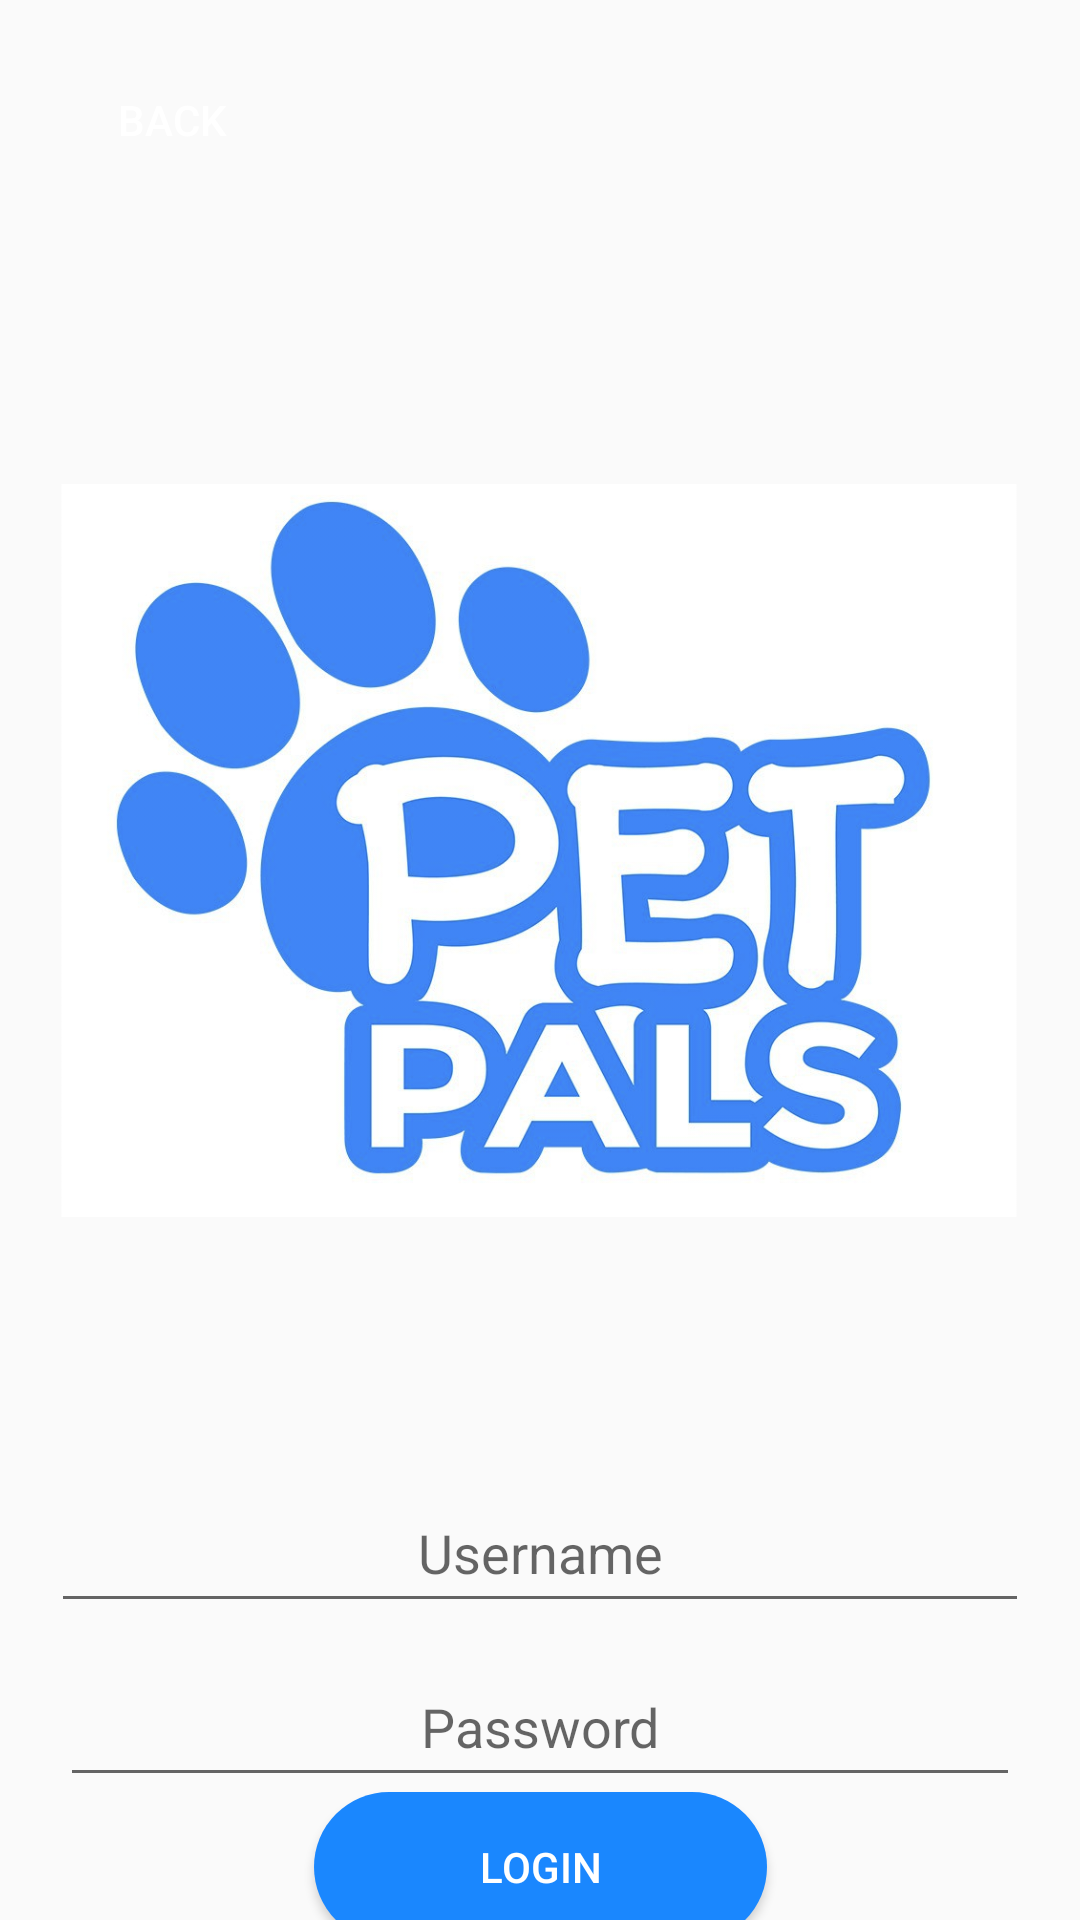

The Android layout XML behind this screen, and the referenced resources:
<!-- AndroidManifest.xml: application theme Theme.PetPals -->
<!-- res/layout/activity_login.xml -->
<?xml version="1.0" encoding="utf-8"?>
<androidx.constraintlayout.widget.ConstraintLayout xmlns:android="http://schemas.android.com/apk/res/android"
    xmlns:app="http://schemas.android.com/apk/res-auto"
    xmlns:tools="http://schemas.android.com/tools"
    android:layout_width="match_parent"
    android:layout_height="match_parent"
    tools:context=".LoginActivity">

    <EditText
        android:id="@+id/username"
        android:layout_width="326dp"
        android:layout_height="50dp"
        android:layout_marginTop="64dp"
        android:autofillHints="@string/prompt_username"
        android:hint="@string/prompt_username"
        android:inputType="textEmailAddress"
        android:selectAllOnFocus="true"
        android:textAlignment="center"
        app:layout_constraintEnd_toEndOf="parent"
        app:layout_constraintStart_toStartOf="parent"
        app:layout_constraintTop_toBottomOf="@+id/imageView4" />

    <EditText
        android:id="@+id/password"
        android:layout_width="320dp"
        android:layout_height="50dp"
        android:layout_marginTop="8dp"
        android:autofillHints="@string/prompt_password"
        android:hint="@string/prompt_password"
        android:imeActionLabel="@string/action_sign_in_short"
        android:imeOptions="actionDone"
        android:inputType="textPassword"
        android:selectAllOnFocus="true"
        android:textAlignment="center"
        app:layout_constraintEnd_toEndOf="parent"
        app:layout_constraintStart_toStartOf="parent"
        app:layout_constraintTop_toBottomOf="@+id/username" />

    <ImageView
        android:id="@+id/imageView4"
        android:layout_width="326dp"
        android:layout_height="287dp"
        android:layout_marginTop="140dp"
        android:contentDescription="@string/petpal_logo"
        app:layout_constraintEnd_toEndOf="parent"
        app:layout_constraintHorizontal_bias="0.494"
        app:layout_constraintStart_toStartOf="parent"
        app:layout_constraintTop_toTopOf="parent"
        app:srcCompat="@drawable/petpals" />

    <Button
        android:id="@+id/backbuttonlogin"
        android:layout_width="wrap_content"
        android:layout_height="wrap_content"
        android:layout_marginTop="16dp"
        android:background="@drawable/rounded_corner_red"
        android:text="@string/back"
        android:textColor="@color/white"
        app:layout_constraintEnd_toEndOf="parent"
        app:layout_constraintHorizontal_bias="0.049"
        app:layout_constraintStart_toStartOf="parent"
        app:layout_constraintTop_toTopOf="parent" />

    <Button
        android:id="@+id/login_button"
        android:layout_width="151dp"
        android:layout_height="50dp"
        android:background="@drawable/rounded_corner"
        android:text="@string/login"
        android:textColor="@color/white"
        app:layout_constraintBottom_toBottomOf="parent"
        app:layout_constraintEnd_toEndOf="parent"
        app:layout_constraintStart_toStartOf="parent"
        app:layout_constraintTop_toBottomOf="@+id/password"
        app:layout_constraintVertical_bias="0.2" />


</androidx.constraintlayout.widget.ConstraintLayout>
<!-- resources referenced by this layout -->
<resources>
  <color name="white">#FFFFFFFF</color>
  <!-- drawable petpals: png bitmap (drawable, 836179 bytes) -->
  <!-- drawable rounded_corner (drawable) -->
  <?xml version="1.0" encoding="utf-8"?>
  <shape xmlns:android="http://schemas.android.com/apk/res/android">
      <corners  android:radius="50dp"/>
      <solid android:color="#1A87FE"></solid>
  </shape>
  <string name="action_sign_in_short">Sign in</string>
  <string name="back">Back</string>
  <string name="login">Login</string>
  <string name="petpal_logo">PetPal Logo</string>
  <string name="prompt_password">Password</string>
  <string name="prompt_username">Username</string>
  <style name="Theme.PetPals" parent="Theme.AppCompat.Light.NoActionBar">
          
          <item name="colorPrimary">@color/purple_500</item>
          <item name="colorPrimaryVariant">@color/purple_700</item>
          <item name="colorOnPrimary">@color/white</item>
          
          <item name="colorSecondary">@color/teal_200</item>
          <item name="colorSecondaryVariant">@color/teal_700</item>
          <item name="colorOnSecondary">@color/black</item>
          
          <item name="android:statusBarColor">?attr/colorPrimaryVariant</item>
          
      </style>
  <color name="purple_500">#FF6200EE</color>
  <color name="purple_700">#FF3700B3</color>
  <color name="teal_200">#FF03DAC5</color>
  <color name="teal_700">#FF018786</color>
  <color name="black">#FF000000</color>
</resources>
